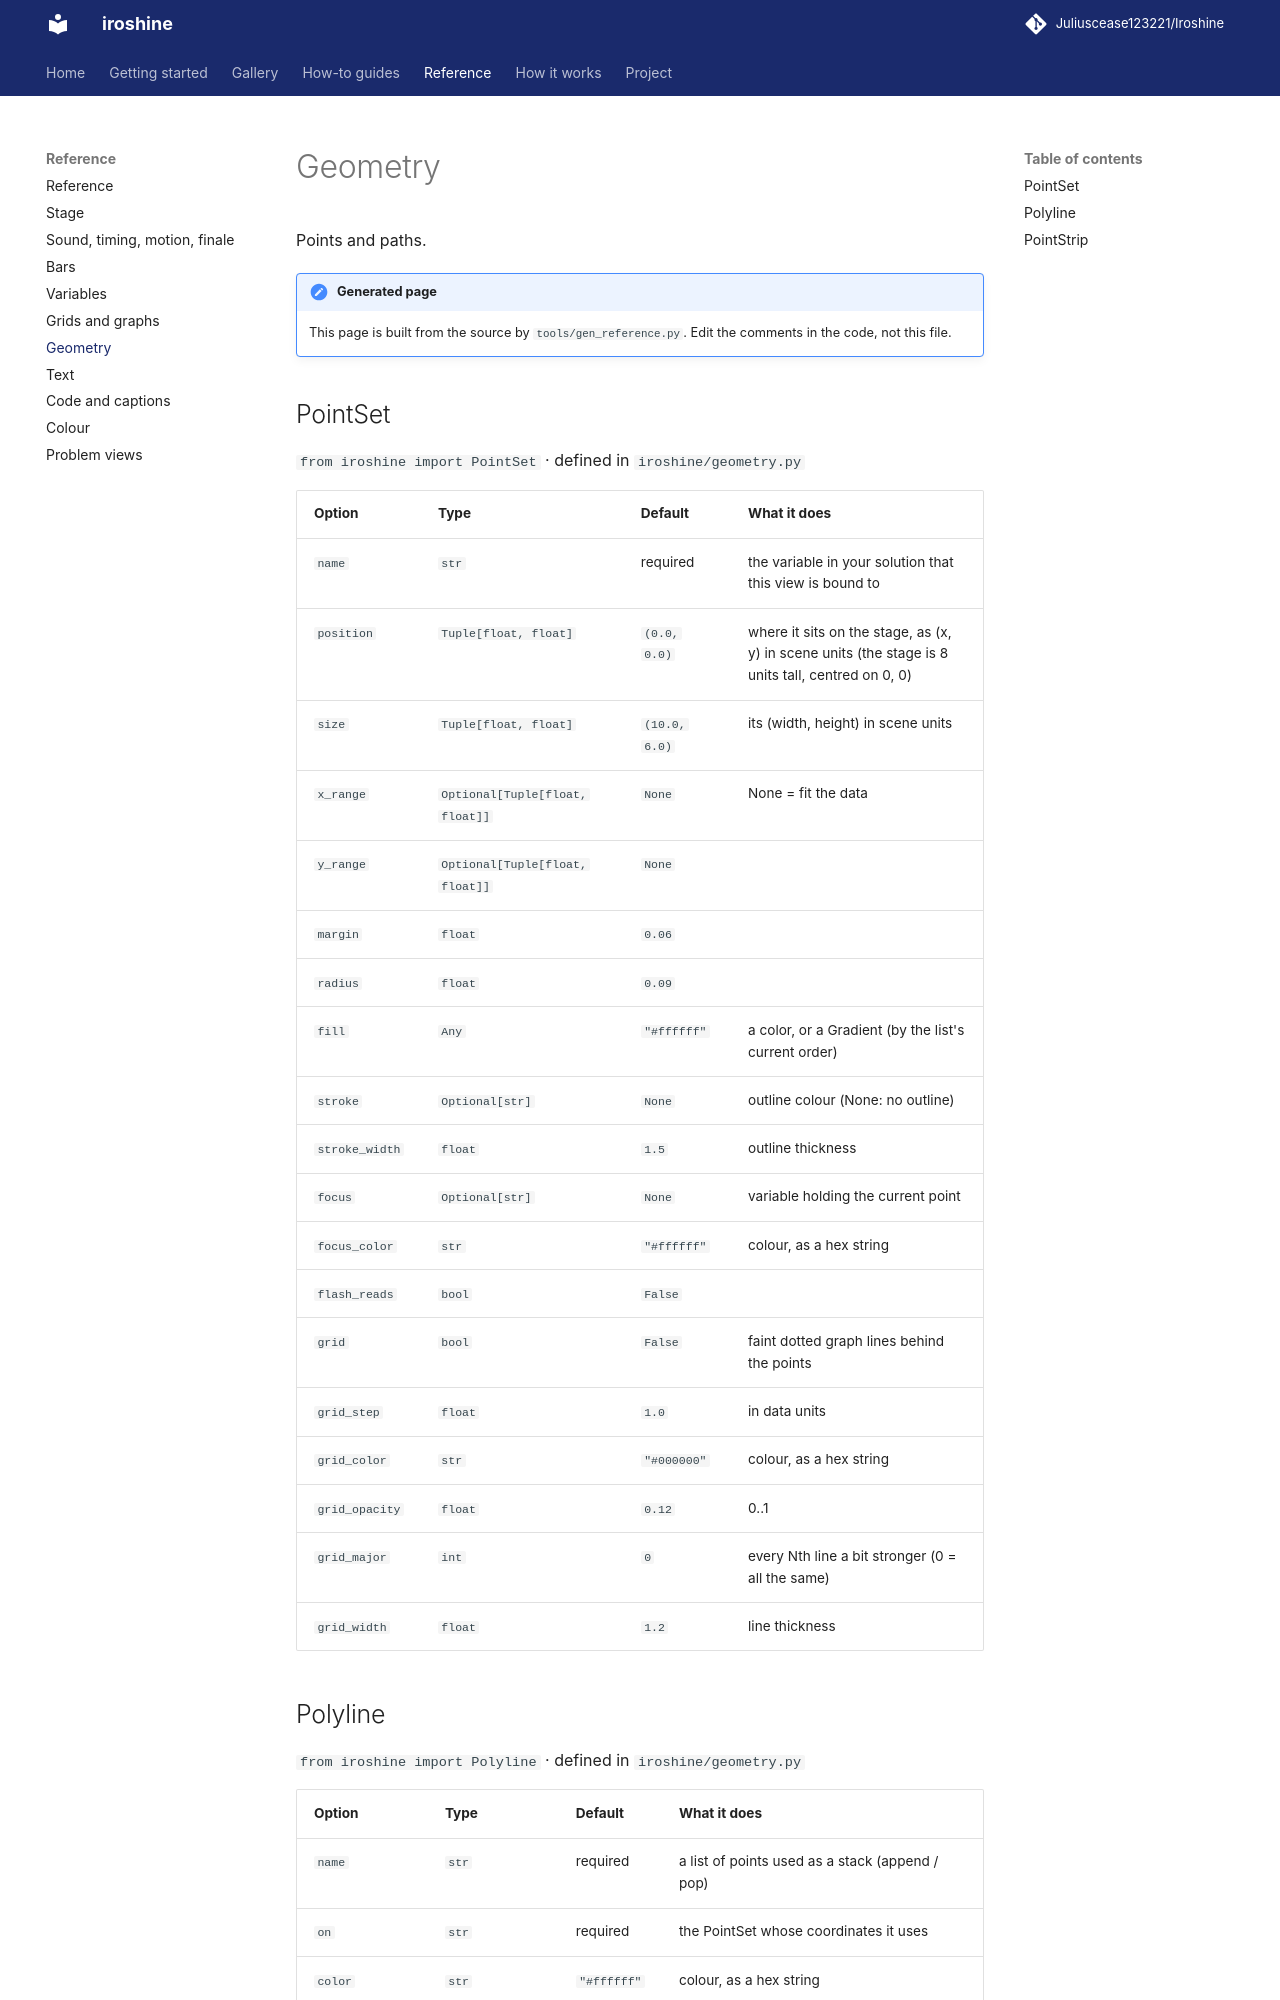

repository: Juliuscease123221/Iroshine · page: reference/geometry/index.html · generator: mkdocs

# Geometry

Points and paths.

!!! note "Generated page"
    This page is built from the source by `tools/gen_reference.py`. Edit the comments in the code, not this file.

## PointSet

`from iroshine import PointSet` · defined in `iroshine/geometry.py`

| Option | Type | Default | What it does |
|---|---|---|---|
| `name` | `str` | required | the variable in your solution that this view is bound to |
| `position` | `Tuple[float, float]` | `(0.0, 0.0)` | where it sits on the stage, as (x, y) in scene units (the stage is 8 units tall, centred on 0, 0) |
| `size` | `Tuple[float, float]` | `(10.0, 6.0)` | its (width, height) in scene units |
| `x_range` | `Optional[Tuple[float, float]]` | `None` | None = fit the data |
| `y_range` | `Optional[Tuple[float, float]]` | `None` |  |
| `margin` | `float` | `0.06` |  |
| `radius` | `float` | `0.09` |  |
| `fill` | `Any` | `"#ffffff"` | a color, or a Gradient (by the list's current order) |
| `stroke` | `Optional[str]` | `None` | outline colour (None: no outline) |
| `stroke_width` | `float` | `1.5` | outline thickness |
| `focus` | `Optional[str]` | `None` | variable holding the current point |
| `focus_color` | `str` | `"#ffffff"` | colour, as a hex string |
| `flash_reads` | `bool` | `False` |  |
| `grid` | `bool` | `False` | faint dotted graph lines behind the points |
| `grid_step` | `float` | `1.0` | in data units |
| `grid_color` | `str` | `"#000000"` | colour, as a hex string |
| `grid_opacity` | `float` | `0.12` | 0..1 |
| `grid_major` | `int` | `0` | every Nth line a bit stronger (0 = all the same) |
| `grid_width` | `float` | `1.2` | line thickness |
